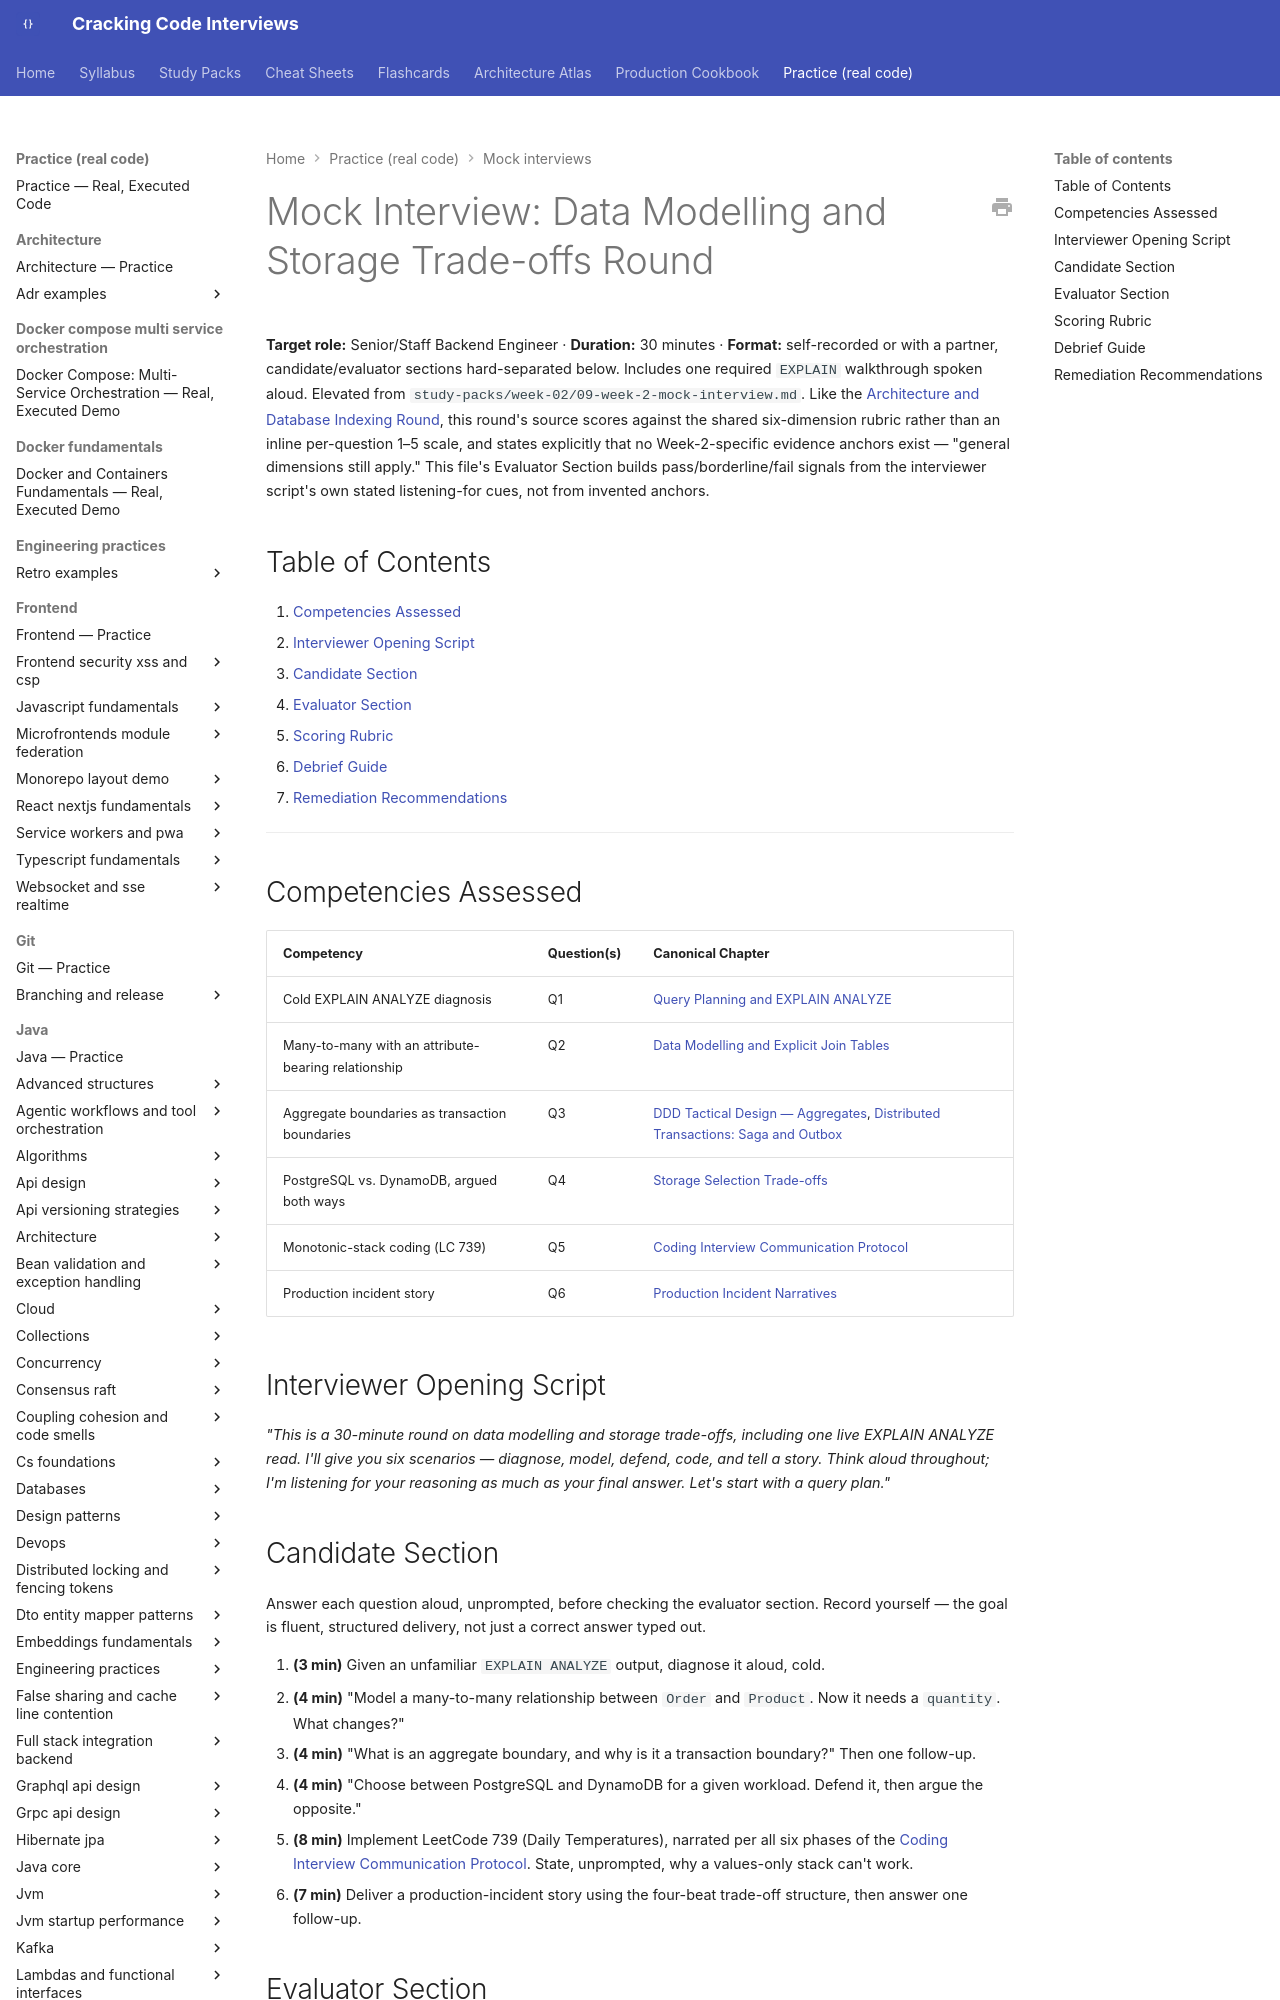

repository: JuanMelendres/cracking-code-interviews · page: practice/mock-interviews/data-modelling-and-storage-tradeoffs-round/index.html · generator: mkdocs

---
title: "Mock Interview: Data Modelling and Storage Trade-offs Round (30 min)"
slug: data-modelling-and-storage-tradeoffs-round
document_type: mock-interview
status: draft
version: 1.0
last_updated: 2026-08-11
target_levels:
  - senior
  - staff
duration_minutes: 30
competencies:
  - Cold EXPLAIN ANALYZE diagnosis
  - Many-to-many modelling with an attribute-bearing relationship
  - Aggregate boundaries as transaction boundaries
  - PostgreSQL vs. DynamoDB, argued both ways
  - Monotonic-stack coding under a structural-gap interrupt
  - Production incident story (four-beat trade-off structure)
related:
  - ../../syllabus/06-databases/query-planning-and-explain-analyze.md
  - ../../syllabus/06-databases/data-modelling-and-explicit-join-tables.md
  - ../../syllabus/17-architecture/ddd-tactical-design-aggregates.md
  - ../../syllabus/10-distributed-systems/distributed-transactions-saga-and-outbox.md
  - ../../syllabus/11-system-design/storage-selection-tradeoffs.md
  - ../../syllabus/20-interview-preparation/coding/coding-interview-communication-protocol.md
  - ../../syllabus/20-interview-preparation/behavioral/04-production-incident-narratives.md
source: ../../study-packs/week-02/09-week-2-mock-interview.md
official_references: []
---

# Mock Interview: Data Modelling and Storage Trade-offs Round

**Target role:** Senior/Staff Backend Engineer · **Duration:** 30 minutes · **Format:** self-recorded or with a partner, candidate/evaluator sections hard-separated below. Includes one required `EXPLAIN` walkthrough spoken aloud. Elevated from `study-packs/week-02/09-week-2-mock-interview.md`. Like the [Architecture and Database Indexing Round](architecture-and-database-indexing-round.md), this round's source scores against the shared six-dimension rubric rather than an inline per-question 1–5 scale, and states explicitly that no Week-2-specific evidence anchors exist — "general dimensions still apply." This file's Evaluator Section builds pass/borderline/fail signals from the interviewer script's own stated listening-for cues, not from invented anchors.

## Table of Contents

1. [Competencies Assessed](#competencies-assessed)
2. [Interviewer Opening Script](#interviewer-opening-script)
3. [Candidate Section](#candidate-section)
4. [Evaluator Section](#evaluator-section)
5. [Scoring Rubric](#scoring-rubric)
6. [Debrief Guide](#debrief-guide)
7. [Remediation Recommendations](#remediation-recommendations)

---

## Competencies Assessed

| Competency | Question(s) | Canonical Chapter |
|---|---|---|
| Cold EXPLAIN ANALYZE diagnosis | Q1 | [Query Planning and EXPLAIN ANALYZE](../../syllabus/06-databases/query-planning-and-explain-analyze.md) |
| Many-to-many with an attribute-bearing relationship | Q2 | [Data Modelling and Explicit Join Tables](../../syllabus/06-databases/data-modelling-and-explicit-join-tables.md) |
| Aggregate boundaries as transaction boundaries | Q3 | [DDD Tactical Design — Aggregates](../../syllabus/17-architecture/ddd-tactical-design-aggregates.md), [Distributed Transactions: Saga and Outbox](../../syllabus/10-distributed-systems/distributed-transactions-saga-and-outbox.md) |
| PostgreSQL vs. DynamoDB, argued both ways | Q4 | [Storage Selection Trade-offs](../../syllabus/11-system-design/storage-selection-tradeoffs.md) |
| Monotonic-stack coding (LC 739) | Q5 | [Coding Interview Communication Protocol](../../syllabus/20-interview-preparation/coding/coding-interview-communication-protocol.md) |
| Production incident story | Q6 | [Production Incident Narratives](../../syllabus/20-interview-preparation/behavioral/04-production-incident-narratives.md) |

## Interviewer Opening Script

*"This is a 30-minute round on data modelling and storage trade-offs, including one live EXPLAIN ANALYZE read. I'll give you six scenarios — diagnose, model, defend, code, and tell a story. Think aloud throughout; I'm listening for your reasoning as much as your final answer. Let's start with a query plan."*

## Candidate Section

Answer each question aloud, unprompted, before checking the evaluator section. Record yourself — the goal is fluent, structured delivery, not just a correct answer typed out.

1. **(3 min)** Given an unfamiliar `EXPLAIN ANALYZE` output, diagnose it aloud, cold.
2. **(4 min)** "Model a many-to-many relationship between `Order` and `Product`. Now it needs a `quantity`. What changes?"
3. **(4 min)** "What is an aggregate boundary, and why is it a transaction boundary?" Then one follow-up.
4. **(4 min)** "Choose between PostgreSQL and DynamoDB for a given workload. Defend it, then argue the opposite."
5. **(8 min)** Implement LeetCode 739 (Daily Temperatures), narrated per all six phases of the [Coding Interview Communication Protocol](../../syllabus/20-interview-preparation/coding/coding-interview-communication-protocol.md). State, unprompted, why a values-only stack can't work.
6. **(7 min)** Deliver a production-incident story using the four-beat trade-off structure, then answer one follow-up.

## Evaluator Section

*(Do not read before completing the candidate section.)*
